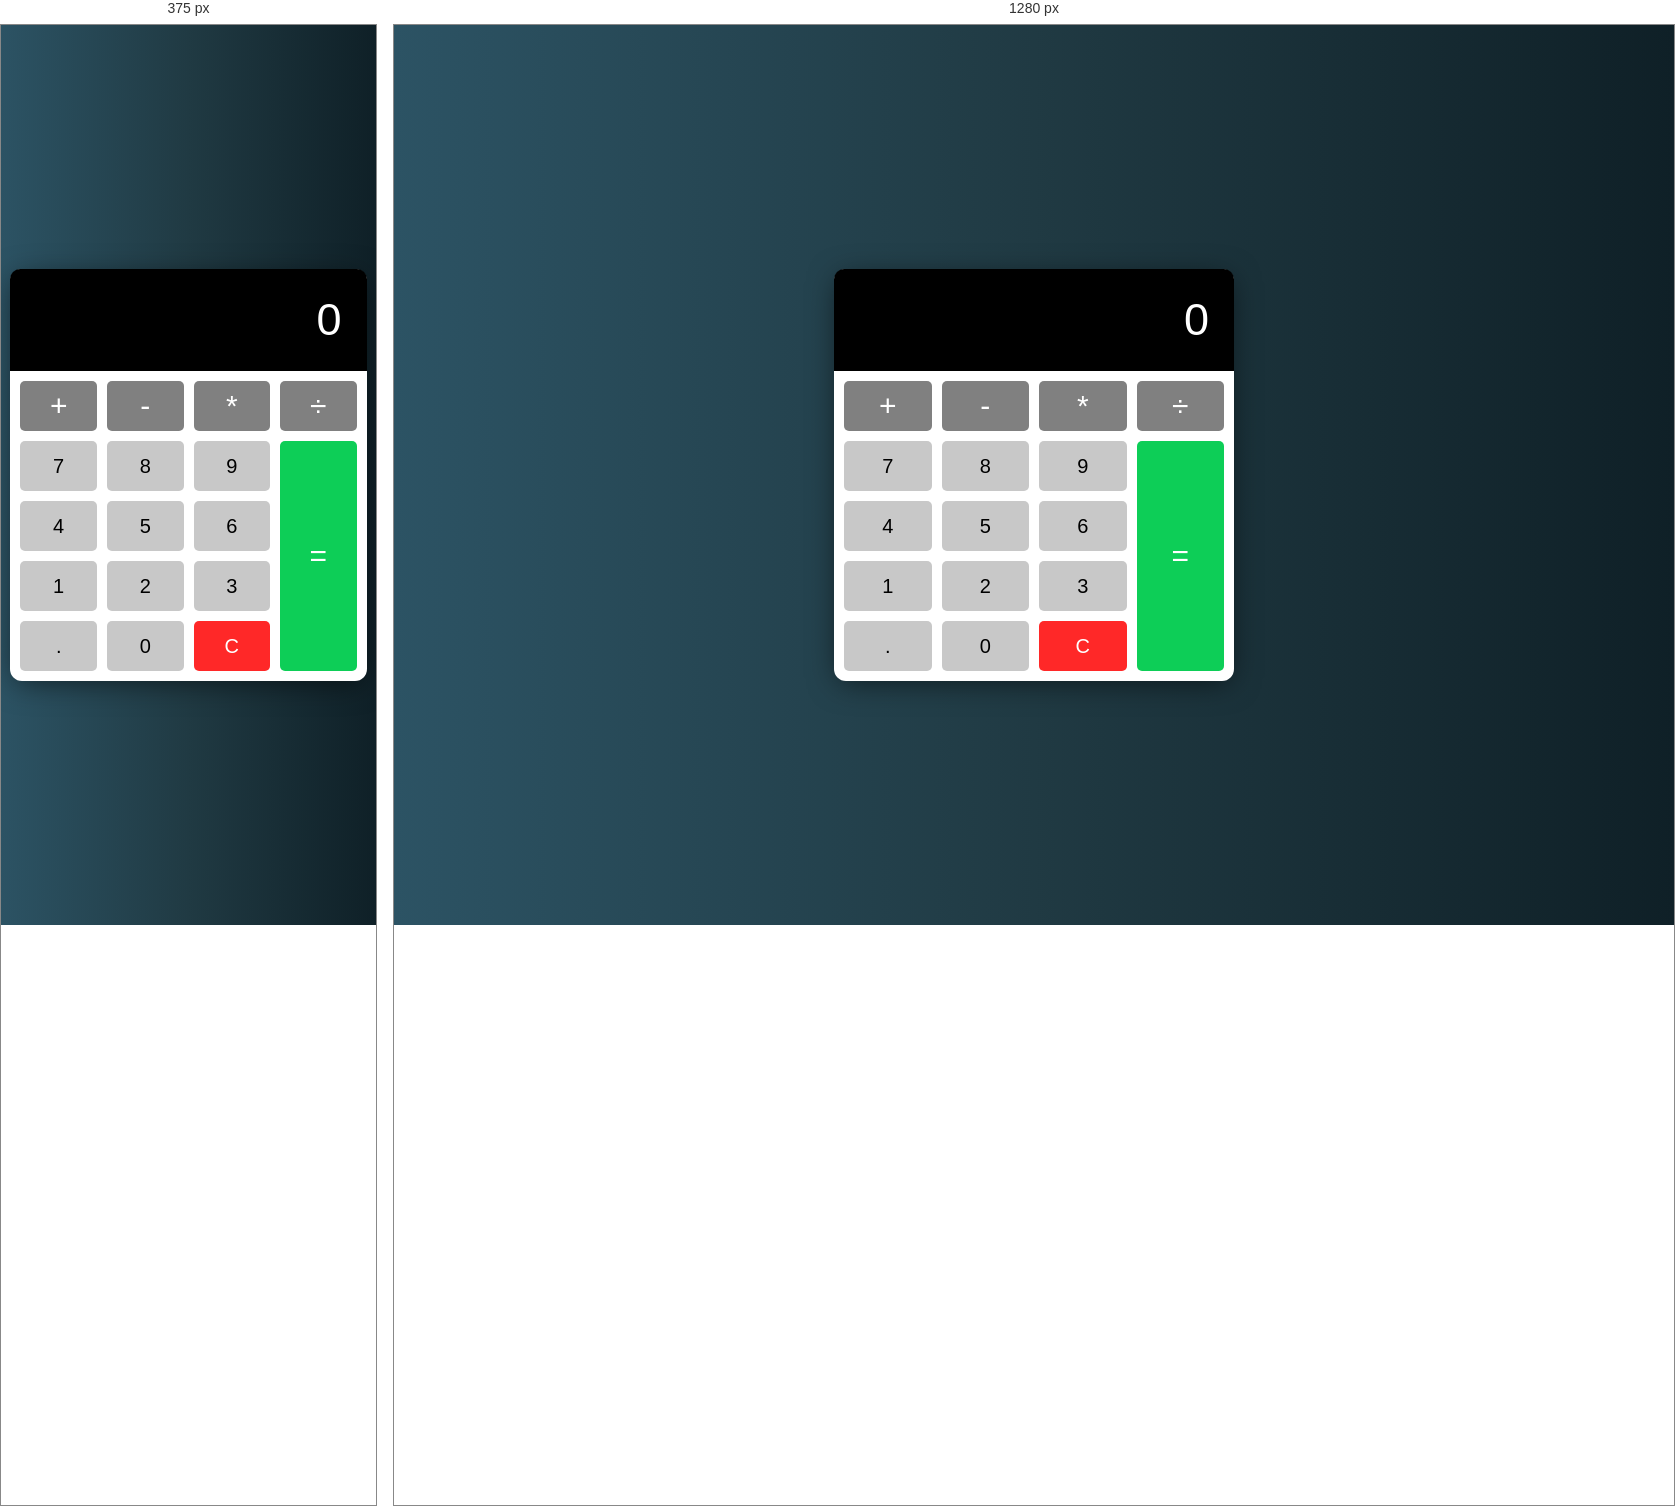
Rendered at 375 px and 1280 px, left to right.

<!-- file: Calculate.html -->
<!DOCTYPE html>
<html lang="en">
<head>
    <meta charset="UTF-8">
    <meta name="viewport" content="width=device-width, initial-scale=1.0">
    <title>Document</title>
    <link rel="stylesheet" href="/Calculate.css">
</head>
<body>
    
<!-- Calculator -->
<div class="calculator">
    <!-- Display -->
    <div class="calculator-display">
    <h1>0</h1>
    </div>
    <!-- Buttons -->
    <div class="calculator-buttons">
        <button class="operator" value="+">+</button>
        <button class="operator" value="-">-</button>
        <button class="operator" value="*">*</button>
        <button class="operator" value="/">÷</button>
        <button value="7">7</button>
        <button value="8">8</button>
        <button value="9">9</button>
        <button value="4">4</button>
        <button value="5">5</button>
        <button value="6">6</button>
        <button value="1">1</button>     
        <button value="2">2</button>
        <button value="3">3</button>
        <button class="decimal" value=".">.</button>
        <button value="0">0</button>
        <button class="clear" id="clear-btn">C</button>
        <button class="equal-sign operator" value="=">=</button>
</div>
</div>

<script src="/Calculate.js"></script>
</body>
</html>

/* @media block from Calculate.css */
@media screen and (max-width: 600px) {
    .calculator {
      width: 95%;
    }
  }